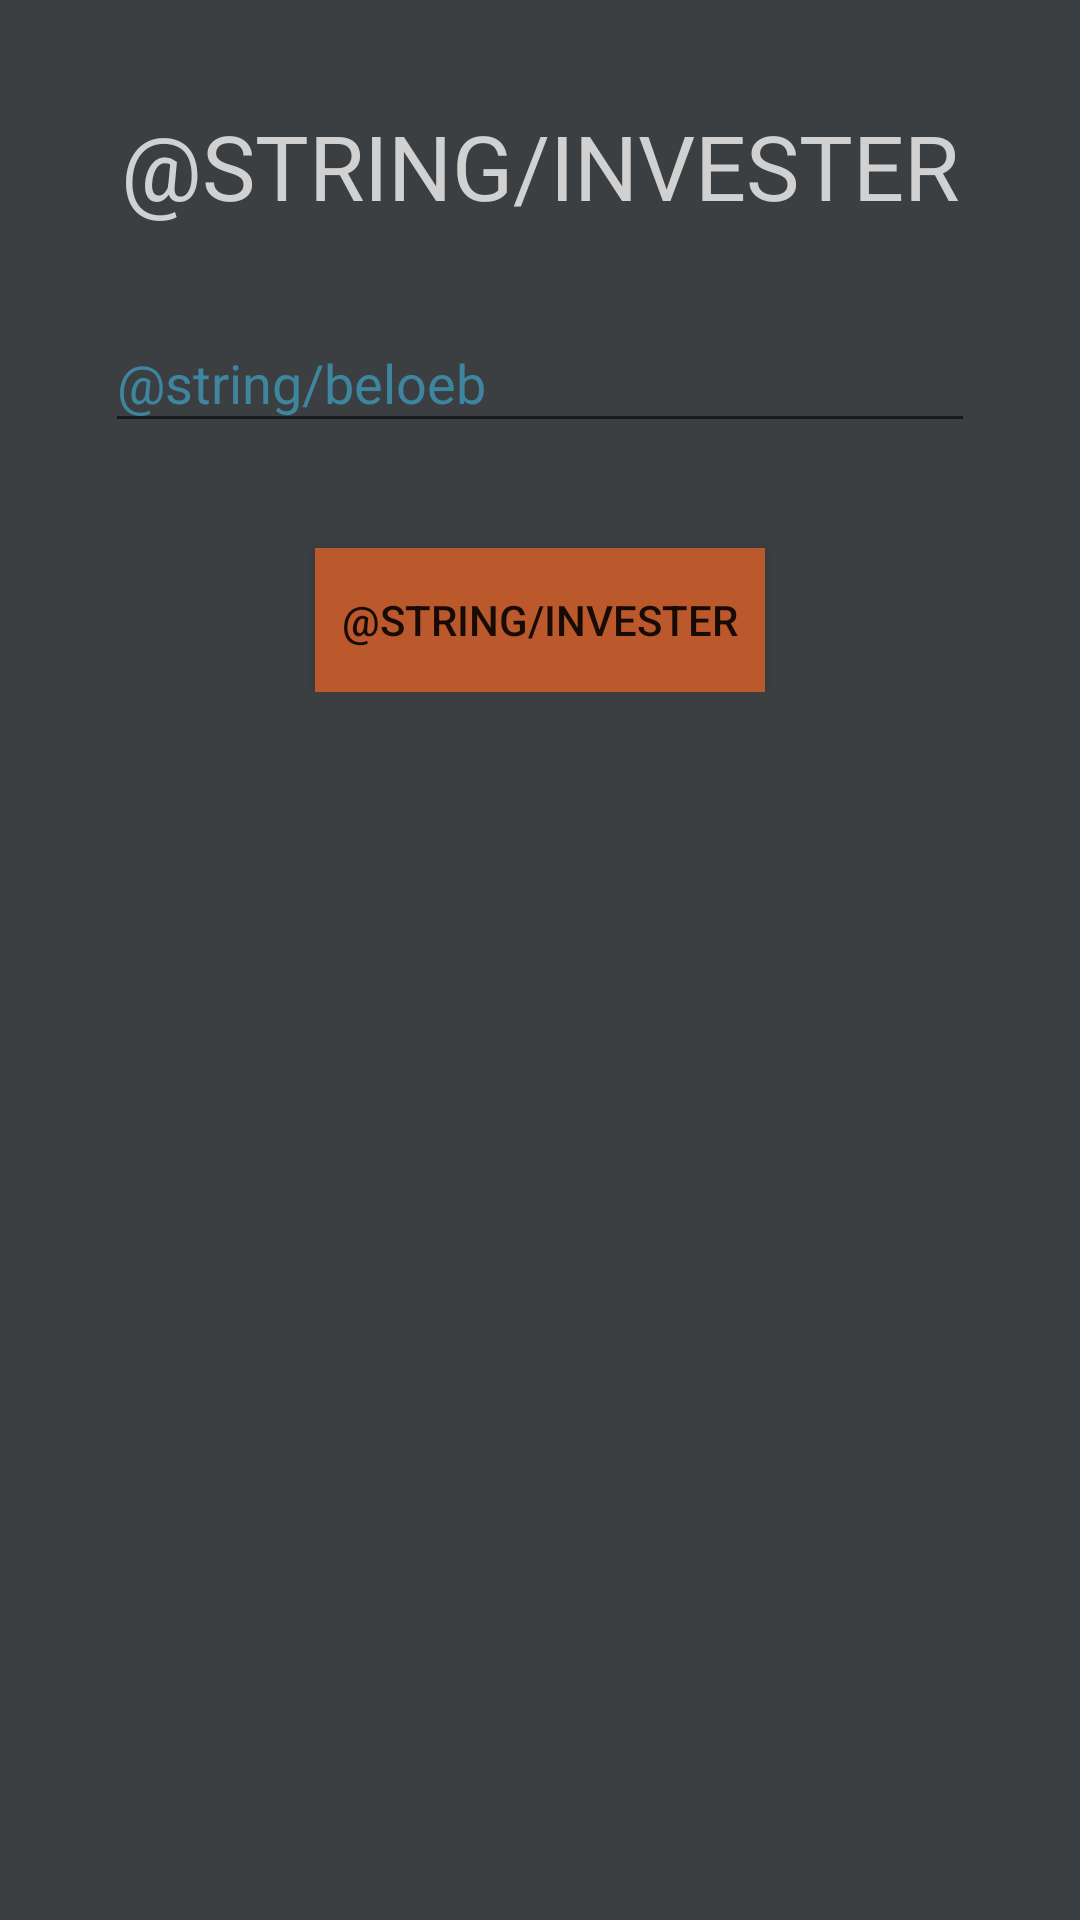

Write the Android layout XML for this screen, with the resource values it uses.
<!-- AndroidManifest.xml: application theme AppTheme -->
<!-- res/layout/activity_invest.xml -->
<?xml version="1.0" encoding="utf-8"?>
<ScrollView xmlns:android="http://schemas.android.com/apk/res/android"
    xmlns:tools="http://schemas.android.com/tools"
    android:layout_width="match_parent"
    android:layout_height="match_parent"
    tools:context=".view.InvestActivity"
    android:background="@color/colorBackground">

    <LinearLayout
        android:layout_width="match_parent"
        android:layout_height="wrap_content"
        android:orientation="vertical"
        android:padding="35dp">

        <TextView
            android:layout_width="match_parent"
            android:layout_height="wrap_content"
            android:text="@string/invester"
            android:gravity="center"
            android:textSize="30sp"
            android:textAllCaps="true"
            android:textColor="@color/colorPrimaryWhite"/>

        <android.support.design.widget.TextInputLayout
            android:layout_width="match_parent"
            android:layout_height="wrap_content"
            android:textColorHint="@color/colorPrimaryLight"
            android:layout_marginTop="20dp">

            <android.support.design.widget.TextInputEditText
                android:id="@+id/tiet_beloeb"
                android:layout_width="match_parent"
                android:layout_height="wrap_content"
                android:inputType=""
                android:textColor="@color/colorPrimaryWhite"
                android:hint="@string/beloeb"/>

        </android.support.design.widget.TextInputLayout>


    <Button
        android:id="@+id/btn_invester"
        android:layout_width="150dp"
        android:layout_height="wrap_content"
        android:background="@color/colorAccent"
        android:text="@string/invester"
        android:layout_gravity="center"
        android:layout_marginTop="35dp"
        />

    </LinearLayout>
</ScrollView>
<!-- resources referenced by this layout -->
<resources>
  <color name="colorAccent">#BB592C</color>
  <color name="colorBackground">#3C3F41</color>
  <color name="colorPrimaryLight">#3E859F</color>
  <color name="colorPrimaryWhite">#D1D1D1</color>
  <style name="AppTheme" parent="Theme.AppCompat.Light.DarkActionBar">
          
          <item name="colorPrimary">@color/colorPrimary</item>
          <item name="colorPrimaryDark">@color/colorPrimaryDark</item>
          <item name="colorAccent">@color/colorAccent</item>
      </style>
  <color name="colorPrimary">#0D293F</color>
  <color name="colorPrimaryDark">#0D293F</color>
</resources>
